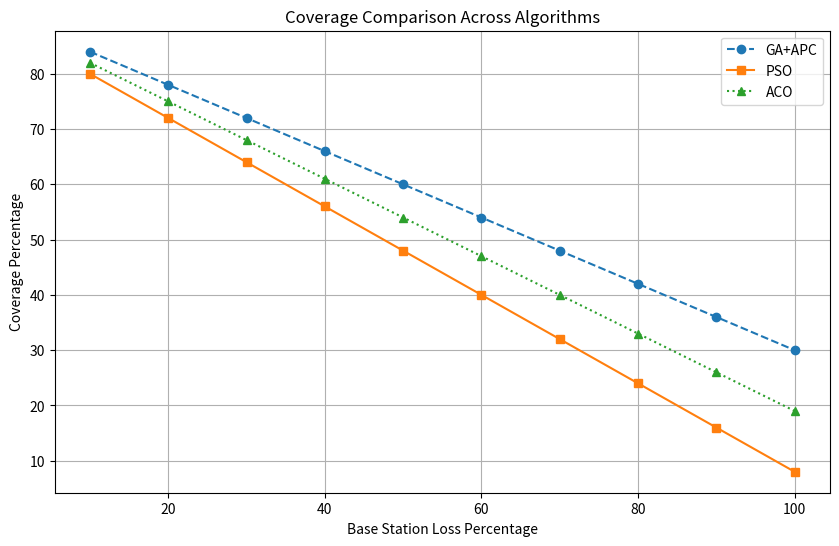
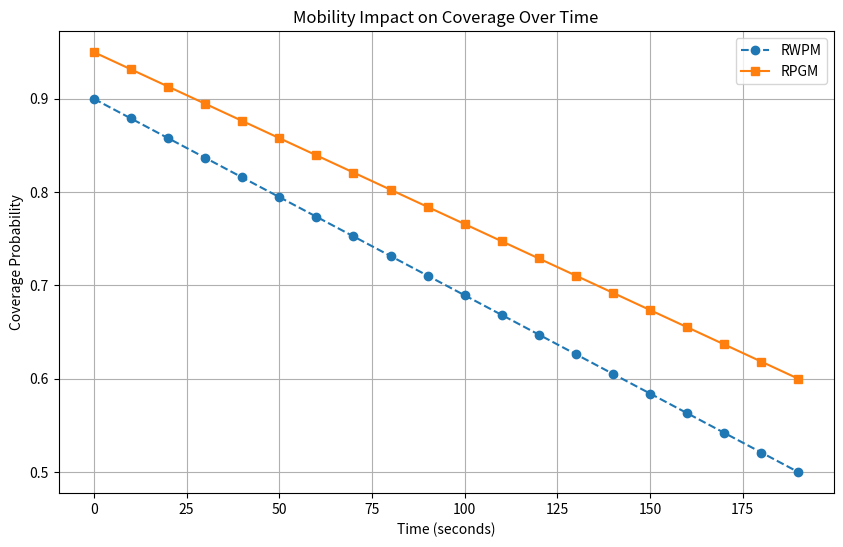
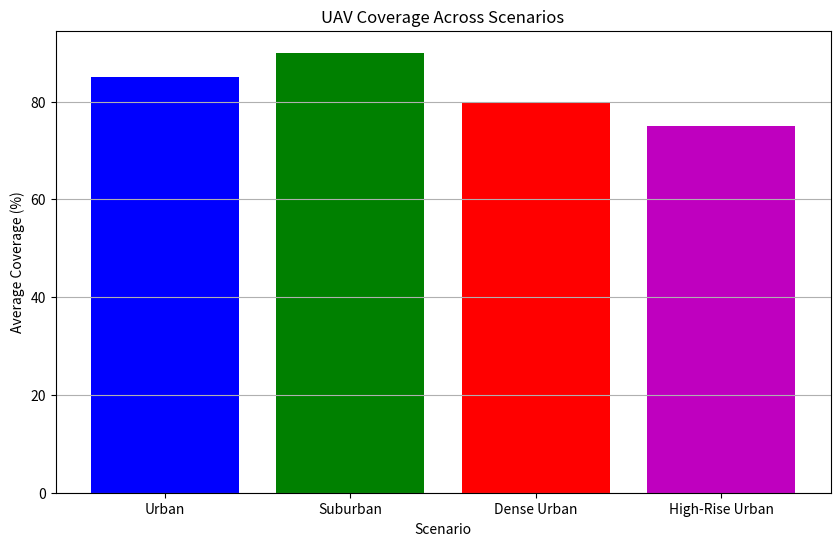
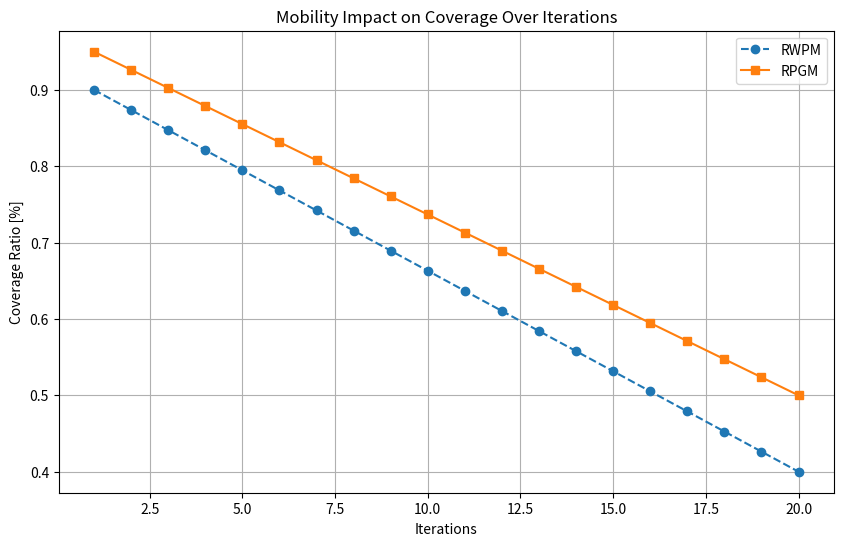

Source code (Python) for these figures, in order:
# Importing necessary libraries for generating example results
import numpy as np
import matplotlib.pyplot as plt

# Generate data for coverage comparison (GA+APC, PSO, ACO)
loss_percentages = [i * 10 for i in range(1, 11)]
coverage_ga_apc = [90 - 0.6 * loss for loss in loss_percentages]  # Simulated results for GA+APC
coverage_pso = [88 - 0.8 * loss for loss in loss_percentages]  # Simulated results for PSO
coverage_aco = [89 - 0.7 * loss for loss in loss_percentages]  # Simulated results for ACO

# Plotting Coverage Comparison Across Algorithms
plt.figure(figsize=(10, 6))
plt.plot(loss_percentages, coverage_ga_apc, label="GA+APC", marker="o", linestyle="--")
plt.plot(loss_percentages, coverage_pso, label="PSO", marker="s", linestyle="-")
plt.plot(loss_percentages, coverage_aco, label="ACO", marker="^", linestyle=":")
plt.xlabel("Base Station Loss Percentage")
plt.ylabel("Coverage Percentage")
plt.title("Coverage Comparison Across Algorithms")
plt.legend()
plt.grid()
plt.show()

# Generate data for Mobility Impact on Coverage Over Time
time = np.arange(0, 200, 10)
coverage_rwpm = np.linspace(0.9, 0.5, len(time))  # Simulated results for Random Waypoint Mobility
coverage_rpgm = np.linspace(0.95, 0.6, len(time))  # Simulated results for Reference Point Group Mobility

# Plotting Mobility Impact on Coverage Over Time
plt.figure(figsize=(10, 6))
plt.plot(time, coverage_rwpm, label="RWPM", marker="o", linestyle="--")
plt.plot(time, coverage_rpgm, label="RPGM", marker="s", linestyle="-")
plt.xlabel("Time (seconds)")
plt.ylabel("Coverage Probability")
plt.title("Mobility Impact on Coverage Over Time")
plt.legend()
plt.grid()
plt.show()

# Generate data for Scenario-Specific Performance
scenarios = ["Urban", "Suburban", "Dense Urban", "High-Rise Urban"]
average_coverages = [85, 90, 80, 75]  # Simulated results for different scenarios

# Plotting UAV Coverage Across Scenarios
plt.figure(figsize=(10, 6))
plt.bar(scenarios, average_coverages, color=['b', 'g', 'r', 'm'])
plt.xlabel("Scenario")
plt.ylabel("Average Coverage (%)")
plt.title("UAV Coverage Across Scenarios")
plt.grid(axis='y')
plt.show()

# Generating Mobility Impact on Coverage over Iterations
iterations = np.arange(1, 21)
coverage_ratios_rwpm = np.linspace(0.9, 0.4, len(iterations))  # Simulated results for RWPM
coverage_ratios_rpgm = np.linspace(0.95, 0.5, len(iterations))  # Simulated results for RPGM

# Plotting Mobility Impact on Coverage over Iterations
plt.figure(figsize=(10, 6))
plt.plot(iterations, coverage_ratios_rwpm, label="RWPM", marker="o", linestyle="--")
plt.plot(iterations, coverage_ratios_rpgm, label="RPGM", marker="s", linestyle="-")
plt.xlabel("Iterations")
plt.ylabel("Coverage Ratio [%]")
plt.title("Mobility Impact on Coverage Over Iterations")
plt.legend()
plt.grid()
plt.show()
